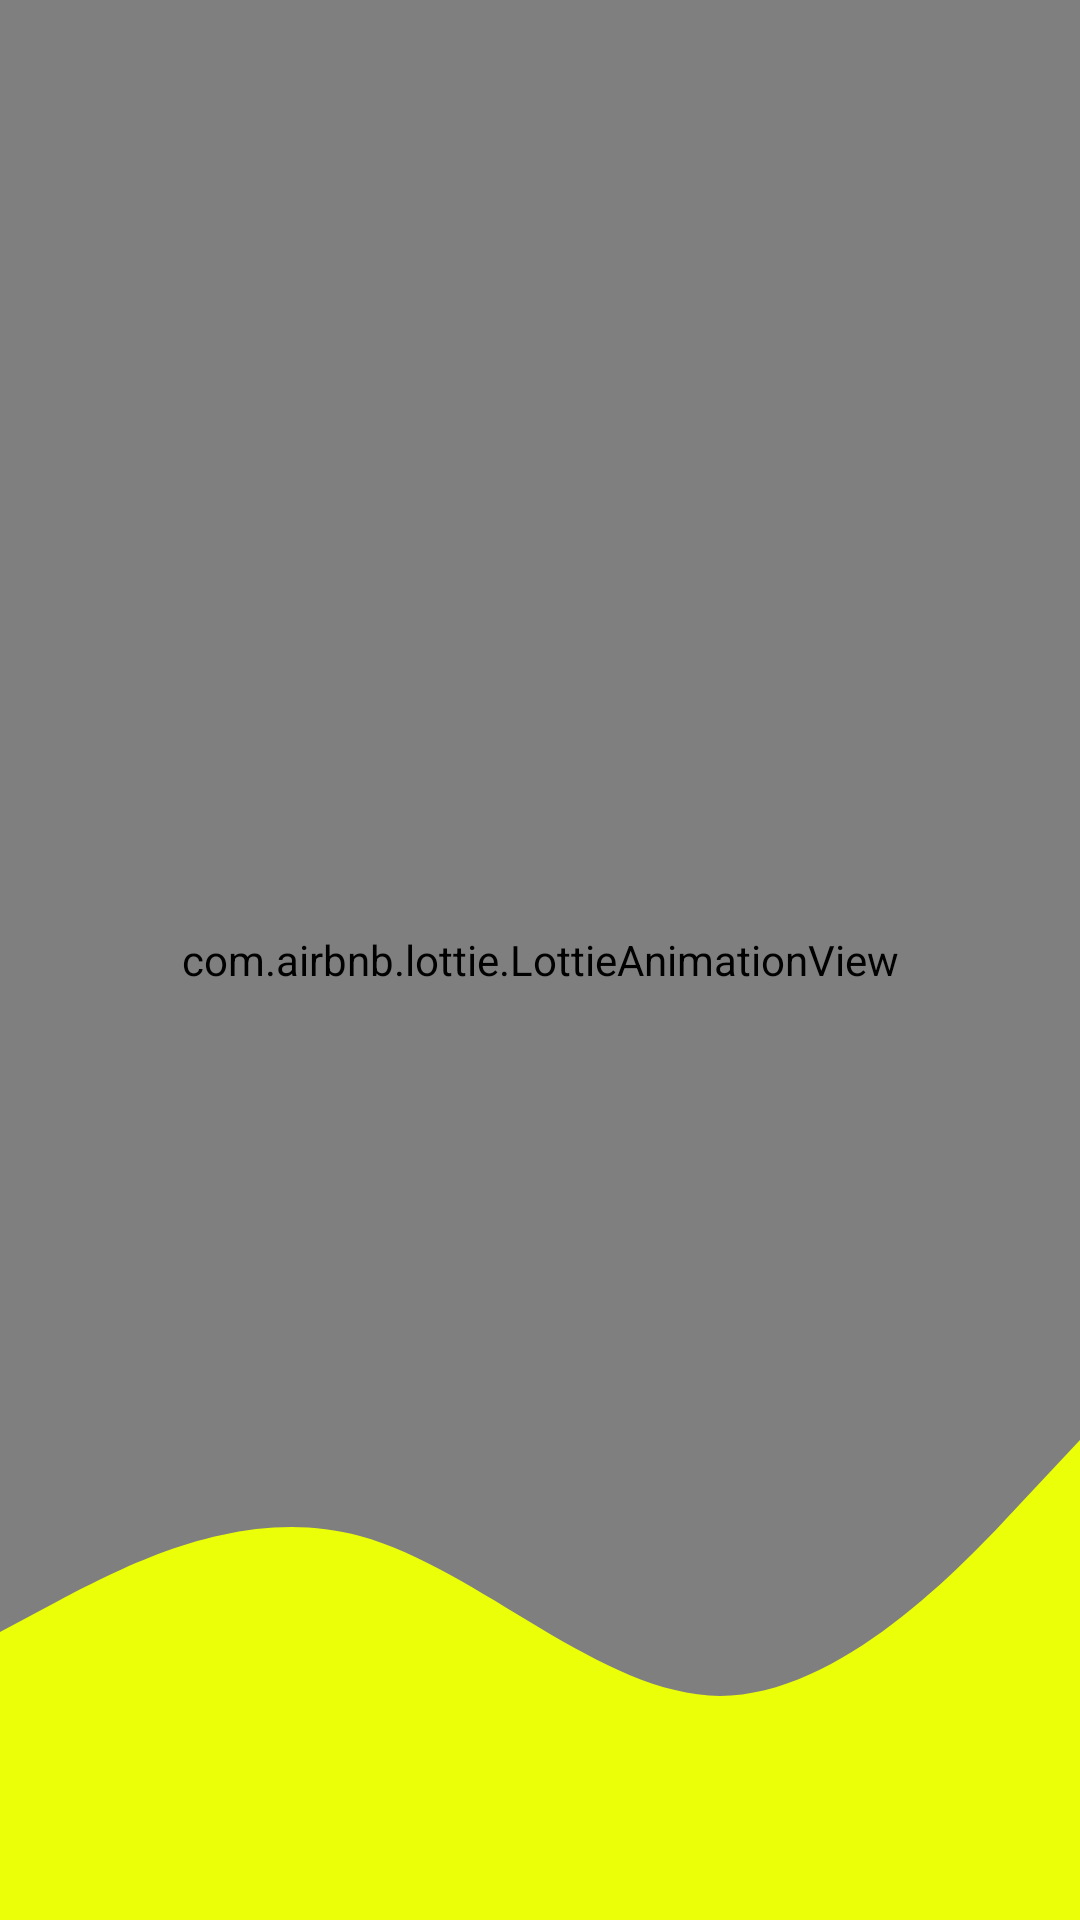

Android layout source for this screen:
<!-- AndroidManifest.xml: application theme Theme.ForexUser -->
<!-- res/layout/fragment_splash.xml -->
<?xml version="1.0" encoding="utf-8"?>
<androidx.constraintlayout.widget.ConstraintLayout xmlns:android="http://schemas.android.com/apk/res/android"
    xmlns:tools="http://schemas.android.com/tools"
    android:layout_width="match_parent"
    android:layout_height="match_parent"
    xmlns:app="http://schemas.android.com/apk/res-auto"
    tools:context=".ui.splash.SplashFragment">


    
    <com.airbnb.lottie.LottieAnimationView
        android:layout_width="@dimen/_200mdp"
        android:layout_height="@dimen/_200mdp"
        android:id="@+id/lottie_anim_splash"
        app:layout_constraintTop_toTopOf="parent"
        app:layout_constraintBottom_toBottomOf="parent"
        app:layout_constraintStart_toStartOf="parent"
        app:lottie_rawRes="@raw/splash_anim"
        app:lottie_loop="true"
        app:lottie_autoPlay="true"
        app:layout_constraintEnd_toEndOf="parent"/>
    
    <ImageView
        android:layout_width="match_parent"
        android:layout_height="@dimen/_150mdp"
        app:layout_constraintBottom_toBottomOf="parent"
        android:background="@drawable/wave"/>


</androidx.constraintlayout.widget.ConstraintLayout>
<!-- resources referenced by this layout -->
<resources>
  <!-- drawable wave (drawable) -->
  <vector xmlns:android="http://schemas.android.com/apk/res/android"
      android:width="1440dp"
      android:height="320dp"
      android:viewportWidth="1440"
      android:viewportHeight="320">
      <path
          android:fillColor="@color/starColor"
          android:pathData="M0,224L80,213.3C160,203 320,181 480,192C640,203 800,245 960,245.3C1120,245 1280,203 1360,181.3L1440,160L1440,320L1360,320C1280,320 1120,320 960,320C800,320 640,320 480,320C320,320 160,320 80,320L0,320Z" />
  </vector>
  <style name="Theme.ForexUser" parent="Base.Theme.ForexUser" />
  <color name="starColor">#EAFF08</color>
  <style name="Base.Theme.ForexUser" parent="Theme.MaterialComponents.Light.NoActionBar">
          
          <item name="android:statusBarColor">@color/grayDark</item>
          <item name="bottomSheetDialogTheme">@style/CustomBottomSheetDialog</item>
      </style>
  <color name="grayDark">#313335</color>
  <style name="CustomBottomSheetDialog" parent="Theme.Design.Light.BottomSheetDialog">
          <item name="bottomSheetStyle">@style/AppModalStyle</item>
          <item name="android:windowSoftInputMode">adjustResize</item>
      </style>
  <style name="AppModalStyle" parent="Widget.Design.BottomSheet.Modal">
          <item name="android:background">@drawable/bg_bottom_sheet</item>
      </style>
  <!-- drawable bg_bottom_sheet (drawable) -->
  <?xml version="1.0" encoding="utf-8"?>
  <shape xmlns:android="http://schemas.android.com/apk/res/android"
      android:shape="rectangle">
      <solid android:color="@color/grayDark" />
      <corners
          android:topLeftRadius="@dimen/_20mdp"
          android:topRightRadius="@dimen/_20mdp" />
  
  </shape>
</resources>
